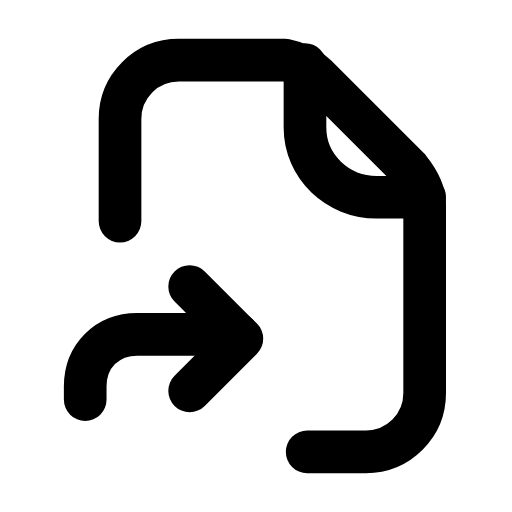
t = 0.00 s
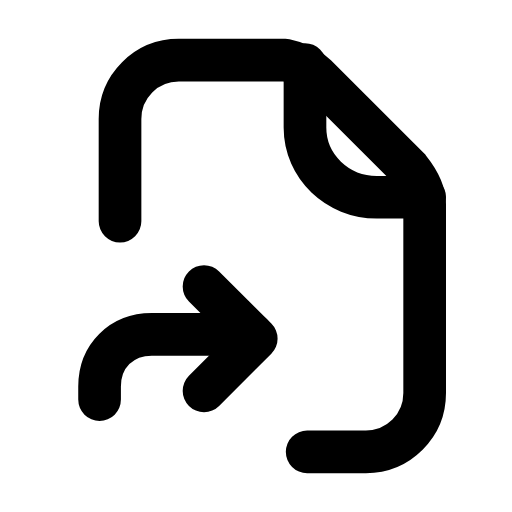
t = 0.26 s
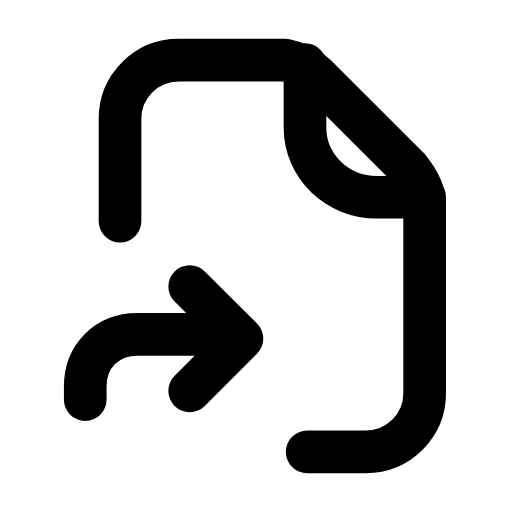
t = 0.53 s
t = 0.78 s: frame unchanged from t = 0.00 s, image omitted
t = 1.06 s: frame unchanged from t = 0.00 s, image omitted
t = 1.33 s: frame unchanged from t = 0.00 s, image omitted

The animated SVG that drew these frames (rendered in a browser with its animation timeline set to each time). Animation: 1 SMIL element (animateTransform=1); one cycle of 1.60 s, repeats indefinitely.

<svg xmlns="http://www.w3.org/2000/svg" width="24" height="24" viewBox="0 0 24 24" fill="none"><g transform="translate(0.526 -0.24) scale(1.02)"><path stroke="currentColor" stroke-width="1.961" stroke-linecap="round" stroke-linejoin="round" fill="none" d="M5 10.4L5 5.7C5 4.2 6.2 3 7.7 3L12.6 3C13.1 3.1 13.6 3.3 14 3.7L18.3 8C18.7 8.5 19 9 19 9.6L19 18.3C19 19.8 17.8 21 16.3 21L13.6 21"></path><path stroke="currentColor" stroke-width="1.961" stroke-linecap="round" stroke-linejoin="round" fill="none" d="M13.5 3.2L13.5 6.1C13.5 7.9 15 9.3 16.8 9.3L19 9.3"></path><g><animateTransform attributeName="transform" type="translate" values="0 0;0 0;0.8 0;0 0;0 0;0 0;0 0;0.8 0;0 0;0 0;0 0" keyTimes="0;0.135;0.2475;0.36;0.45;0.6;0.66;0.735;0.81;0.9;1" dur="1.6s" repeatCount="indefinite" calcMode="spline" keySplines="0.16 1 0.3 1;0.16 1 0.3 1;0.16 1 0.3 1;0.16 1 0.3 1;0.16 1 0.3 1;0.16 1 0.3 1;0.16 1 0.3 1;0.16 1 0.3 1;0.16 1 0.3 1;0.16 1 0.3 1"/><path stroke="currentColor" stroke-width="1.961" stroke-linecap="round" stroke-linejoin="round" fill="none" d="M3.4 18.6L3.4 18C3.4 16.6 4.4 15.6 5.8 15.6L10.4 15.6"></path><path stroke="currentColor" stroke-width="1.961" stroke-linecap="round" stroke-linejoin="round" fill="none" d="M8.2 13.4L10.6 15.8L8.2 18.2"></path></g></g></svg>
